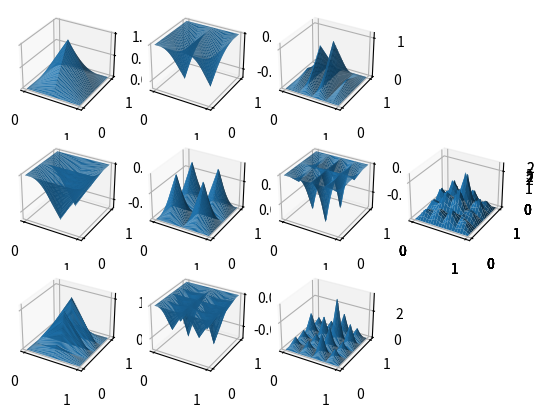

Generate this figure with matplotlib:
import numpy as np
import math
import matplotlib.pyplot as plt

from mpl_toolkits.mplot3d import Axes3D
from matplotlib import cm

start = 0
end = 1
step = 0.01
ml = 3

def fun(x, y):
    mu = (end/2.0, end/2.0)
    var = 0.02
    return math.exp(-(pow((x - mu[0]), 2) +
                      (pow((y - mu[1]), 2))) / (2 * var))

class SparseGrid:

    def __init__(self):
        subs = [Subspace(1, 1, None)]         # 0: 11
        subs.append(Subspace(1,2,subs[0]))    # 1: 12
        subs.append(Subspace(1,3,subs[1]))    # 2: 13

        subs.append(Subspace(2,1,subs[0]))    # 3: 21
        subs.append(Subspace(2,2,subs[0]))    # 4: 22
        subs.append(Subspace(2,3,subs[2]))    # 5: 23

        subs.append(Subspace(3,1,subs[3]))
        subs.append(Subspace(3,2,subs[3]))
        subs.append(Subspace(3,3,subs[4]))

        xval = yval = np.arange(start, end + step, step)
        xmesh, ymesh = np.meshgrid(xval, yval)
        zvals = [[x * y
                 for x in s.get_sum_x(xval)
                 for y in s.get_sum_y(yval)]
                 for s in subs]

        f = plt.figure()

        k = 1
        for zs in zvals:
            ax = f.add_subplot(3, 4, k, projection="3d")
            k+=1
            if k % 4 == 0:
                k+=1
            zmesh = np.reshape(zs, xmesh.shape)
            ax.plot_surface(xmesh, ymesh, zmesh, cstride=2, rstride=2)

        zval = zvals[0]
        for zs in zvals:
            zval = np.add(zval, zs)
            zmesh = np.reshape(zval, xmesh.shape)
            ax = f.add_subplot(3, 4, 8, projection="3d")
            ax.plot_surface(xmesh, ymesh, zmesh, cstride=5, rstride=5)
        plt.show()

class Subspace:

    def __init__(self, lx, ly, parent):
        self.lx = lx
        self.ly = ly
        self.gxs = [i for i in range(1, 2**lx) if i % 2 == 1]
        self.gys = [i for i in range(1, 2**ly) if i % 2 == 1]

        self.basis_x = []
        self.basis_y = []

        for gx in self.gxs:
            for gy in self.gys:
                cx = self.getCX(gx)
                cy = self.getCY(gy)
                ax = ay = fun(cx, cy)
                if lx > 1:
                    ax -= parent.directParentX(gx).evalAt(cx)
                if ly > 1:
                    ay -= parent.directParentY(gy).evalAt(cy)

                self.basis_x.append(BasisFunction(gx, lx, ax))
                self.basis_y.append(BasisFunction(gy, ly, ay))

    def getCX(self, g):
        return (1/(2**ml)) * 2**(ml - self.lx) * g

    def getCY(self, g):
        return (1/(2**ml)) * 2**(ml - self.ly) * g

    def get_sum(self, xval, yval):
        b_2d = []
        for bx in self.basis_x:
            for by in self.basis_y:
                b_2d.append([bx.evalAt(x) * by.evalAt(y)
                             for x in xval
                             for y in yval])
        b_sum = b_2d[0]
        for b in b_2d[1:]:
            b_sum = np.add(b_sum, b)
        return b_sum

    def get_sum_x(self, xval):
        sum_x = [self.basis_x[0].evalAt(x) for x in xval]
        for bx in self.basis_x[1:]:
            sum_x = np.add(sum_x, [bx.evalAt(x) for x in xval])
        return sum_x

    def get_sum_y(self, yval):
        sum_y = [self.basis_y[0].evalAt(y) for y in yval]
        for by in self.basis_y[1:]:
            sum_y = np.add(sum_y, [by.evalAt(y) for y in yval])
        return sum_y

    def directParentX(self, g):
        cB = None
        cD = 1000
        for b in self.basis_x:
            if abs(b.gp - g) < cD:
                cD = abs(b.gp - g)
                cB = b
        return cB

    def directParentY(self, g):
        cB = None
        cD = 1000
        for b in self.basis_y:
            if abs(b.gp - g) < cD:
                cD = abs(b.gp - g)
                cB = b
        return cB

class BasisFunction:

    def __init__(self, gp, l, alpha):
        self.gp = gp
        self.l = l
        self.alpha = alpha

    def evalAt(self, x):
        return self.alpha * max(1 - abs(pow(2, self.l) * x - self.gp), 0)

SparseGrid()
